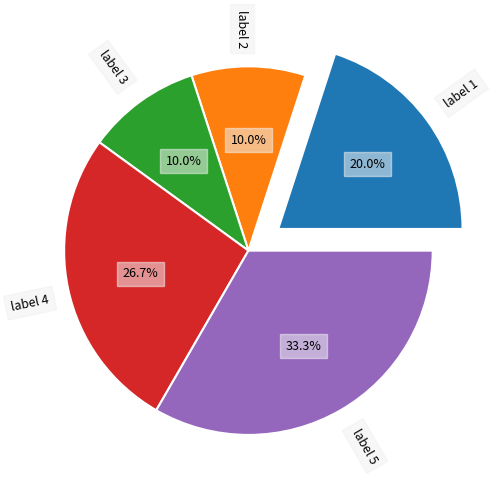

Source code (Python):
# 导入 matplotlib 和 numpy 包
import matplotlib.pyplot as plt

# x: 饼图中各成分比例
x = [0.3, 0.15, 0.15, 0.4, 0.5]
labels = ["label 1", "label 2", "label 3", "label 4", "label 5"]

# 生成图形对象 fig 和 子图对象 ax，使用约束布局避免重叠
fig, ax = plt.subplots(constrained_layout=True)

# 调用坐标系对象的 pie 方法绘制饼图
# 参数详见 https://www.wolai.com/matplotlib/rKrwDAh6rTo7mRKpSTTopz
_ = ax.pie(
    x,
    labels=labels,
    autopct="%1.1f%%",
    wedgeprops={"linewidth": 1.5, "edgecolor": "white"},
    textprops={"fontsize": 9, "backgroundcolor": "#f0f0f088"},
    rotatelabels=True,  # 旋转标签
    explode=[0.2, 0, 0, 0, 0],  # 偏移指定扇区
    shadow=False,  # 阴影开关
    startangle=0,  # 起始角度
)

# 保存图片
# plt.savefig('./饼图标签.png', dpi=300)

# 显示图片
plt.show()